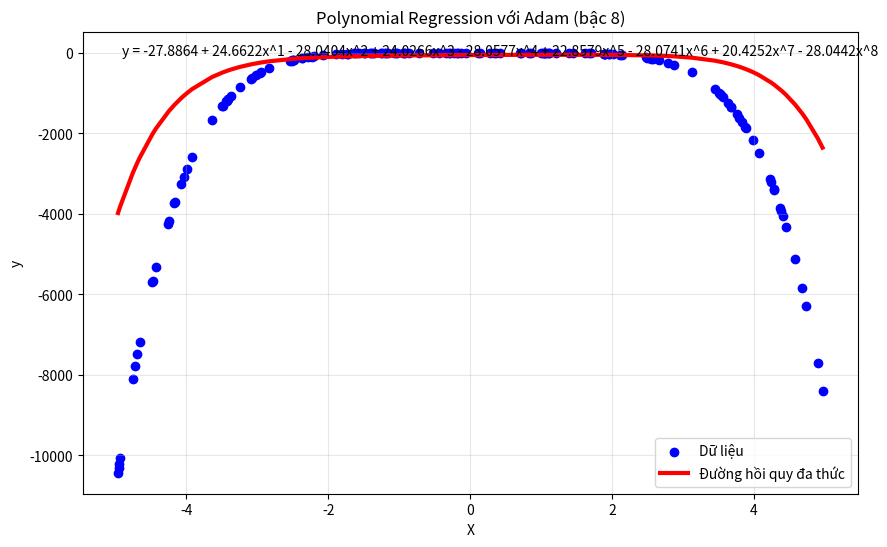
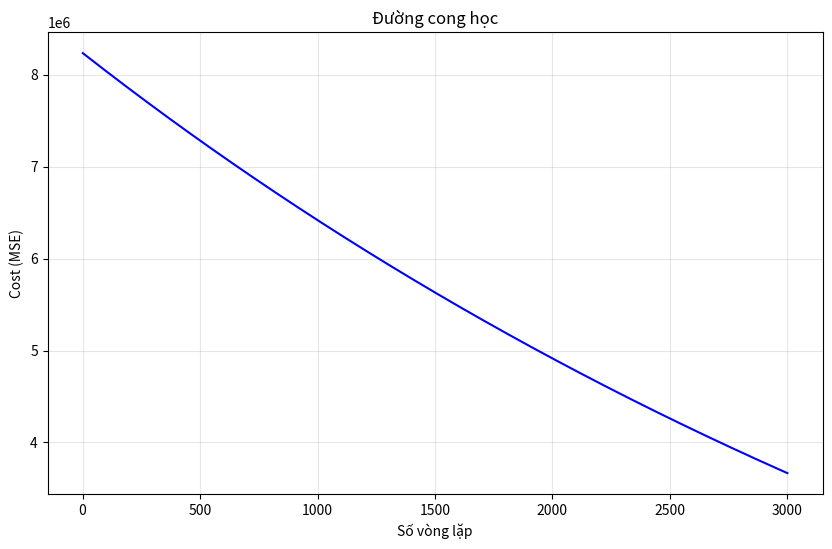

The matplotlib source for these figures, in order:
import numpy as np
import matplotlib.pyplot as plt
import time

class PolynomialRegressionAdam:
    """
    Thuật toán Polynomial Regression cài đặt với Adam optimizer
    """
    def __init__(self, degree=2, learning_rate=0.01, n_iterations=2000, 
                 beta1=0.9, beta2=0.999, epsilon=1e-8, lambda_reg=0.01):
        self.degree = degree
        self.learning_rate = learning_rate
        self.n_iterations = n_iterations
        self.beta1 = beta1  # Hệ số momentum
        self.beta2 = beta2  # Hệ số RMSprop
        self.epsilon = epsilon  # Để tránh chia cho 0
        self.lambda_reg = lambda_reg  # Hệ số regularization
        self.weights = None
        self.bias = None
        self.cost_history = []
    
    def _transform_features(self, X):
        """Biến đổi đặc trưng ban đầu thành dạng đa thức bậc degree và chuẩn hóa"""
        n_samples = X.shape[0]
        
        # Chuẩn hóa X để tránh các giá trị quá lớn khi tính x^n
        X_normalized = (X - np.mean(X, axis=0)) / (np.std(X, axis=0) + self.epsilon)
        
        X_poly = np.ones((n_samples, self.degree + 1))
        
        for i in range(1, self.degree + 1):
            X_poly[:, i] = X_normalized[:, 0] ** i
            
        return X_poly
    
    def fit(self, X, y):
        """Huấn luyện mô hình với dữ liệu X và nhãn y sử dụng Adam optimizer"""
        # Biến đổi đặc trưng thành dạng đa thức và chuẩn hóa
        X_poly = self._transform_features(X)
        
        # Khởi tạo tham số
        n_samples, n_features = X_poly.shape
        self.weights = np.random.randn(n_features) * 0.01  # Khởi tạo ngẫu nhiên nhỏ
        self.bias = 0
        
        # Khởi tạo các biến cho Adam optimizer
        m_w = np.zeros_like(self.weights)  # Momentum cho weights
        v_w = np.zeros_like(self.weights)  # Velocity cho weights
        m_b = 0  # Momentum cho bias
        v_b = 0  # Velocity cho bias
        
        # Gradient Descent với Adam optimizer
        for i in range(self.n_iterations):
            # Dự đoán
            y_predicted = self._predict(X_poly)
            
            # Tính gradient với L2 regularization
            dw = (1/n_samples) * np.dot(X_poly.T, (y_predicted - y)) + (self.lambda_reg * self.weights)
            db = (1/n_samples) * np.sum(y_predicted - y)
            
            # Cập nhật biased first moment estimate
            m_w = self.beta1 * m_w + (1 - self.beta1) * dw
            m_b = self.beta1 * m_b + (1 - self.beta1) * db
            
            # Cập nhật biased second raw moment estimate
            v_w = self.beta2 * v_w + (1 - self.beta2) * dw**2
            v_b = self.beta2 * v_b + (1 - self.beta2) * db**2
            
            # Hiệu chỉnh bias (bias correction)
            m_w_corrected = m_w / (1 - self.beta1**(i+1))
            m_b_corrected = m_b / (1 - self.beta1**(i+1))
            v_w_corrected = v_w / (1 - self.beta2**(i+1))
            v_b_corrected = v_b / (1 - self.beta2**(i+1))
            
            # Cập nhật tham số
            self.weights -= self.learning_rate * m_w_corrected / (np.sqrt(v_w_corrected) + self.epsilon)
            self.bias -= self.learning_rate * m_b_corrected / (np.sqrt(v_b_corrected) + self.epsilon)
            
            # Tính cost function và lưu lại
            cost = self._compute_cost(y, y_predicted)
            self.cost_history.append(cost)
            
            # In tiến trình (tùy chọn)
            if (i+1) % 100 == 0:
                print(f'Iteration: {i+1}, Cost: {cost}')
                
            # Kiểm tra điều kiện dừng sớm
            if i > 0 and abs(cost - self.cost_history[-2]) < 1e-6:
                print(f"Đã hội tụ sau {i+1} vòng lặp")
                break
    
    def _predict(self, X_poly):
        """Dự đoán với tham số hiện tại"""
        return np.dot(X_poly, self.weights) + self.bias
    
    def predict(self, X):
        """API dự đoán cho dữ liệu mới"""
        X_poly = self._transform_features(X)
        return self._predict(X_poly)
    
    def _compute_cost(self, y_true, y_predicted):
        """Tính hàm mất mát MSE với L2 regularization"""
        n_samples = len(y_true)
        mse = (1/n_samples) * np.sum((y_true - y_predicted)**2)
        # Thêm L2 regularization
        l2_reg = (self.lambda_reg / (2 * n_samples)) * np.sum(self.weights**2)
        return mse + l2_reg
    
    def score(self, X, y):
        """Tính R² score"""
        y_pred = self.predict(X)
        u = ((y - y_pred) ** 2).sum()
        v = ((y - y.mean()) ** 2).sum()
        return 1 - u/v
    
    def get_polynomial_equation(self):
        """Trả về phương trình đa thức"""
        equation = f"{self.bias:.4f}"
        for i in range(1, self.degree + 1):
            if self.weights[i] >= 0:
                equation += f" + {self.weights[i]:.4f}x^{i}"
            else:
                equation += f" - {abs(self.weights[i]):.4f}x^{i}"
        return equation

# Hàm tạo dữ liệu mẫu phi tuyến
def generate_nonlinear_data(n_samples=100, noise=1.0, degree=4):
    """Tạo dữ liệu mẫu phi tuyến với nhiễu"""
    X = np.random.rand(n_samples, 1) * 10 - 5  # Dữ liệu từ -5 đến 5
    
    # Tạo dữ liệu theo đa thức bậc cao
    coeffs = np.random.randn(degree + 1) * 0.5
    y = np.zeros(n_samples)
    
    for i, coeff in enumerate(coeffs):
        y += coeff * X.squeeze()**i
    
    # Thêm nhiễu
    y += np.random.randn(n_samples) * noise
    
    return X, y

# Hàm vẽ kết quả
def plot_polynomial_results(X, y, model, title="Polynomial Regression with Adam"):
    """Vẽ dữ liệu và đường hồi quy đa thức"""
    plt.figure(figsize=(10, 6))
    
    # Sắp xếp X để đường cong mượt hơn
    X_sorted = np.sort(X, axis=0)
    y_pred_sorted = model.predict(X_sorted)
    
    # Vẽ dữ liệu
    plt.scatter(X, y, color='blue', label='Dữ liệu')
    
    # Vẽ đường hồi quy
    plt.plot(X_sorted, y_pred_sorted, color='red', linewidth=3, label='Đường hồi quy đa thức')
    
    # Thông tin mô hình
    plt.title(title)
    plt.xlabel('X')
    plt.ylabel('y')
    plt.legend()
    plt.grid(True, alpha=0.3)
    
    equation = model.get_polynomial_equation()
    plt.annotate(f'y = {equation}', xy=(0.05, 0.95), xycoords='axes fraction', fontsize=10)
    
    plt.show()

# Hàm vẽ đường cong học
def plot_learning_curve(model):
    """Vẽ đường cong học (cost theo số vòng lặp)"""
    plt.figure(figsize=(10, 6))
    plt.plot(range(1, len(model.cost_history)+1), model.cost_history, color='blue')
    plt.xlabel('Số vòng lặp')
    plt.ylabel('Cost (MSE)')
    plt.title('Đường cong học')
    plt.grid(True, alpha=0.3)
    plt.show()

# DEMO: Sử dụng mô hình
if __name__ == "__main__":
    # Tạo dữ liệu đa thức bậc cao
    true_degree = 6
    X, y = generate_nonlinear_data(n_samples=150, noise=2.0, degree=true_degree)
    
    start_time = time.time()

    # Huấn luyện mô hình với bậc 8 (cao hơn dữ liệu gốc)
    model_degree = 8
    model = PolynomialRegressionAdam(
        degree=model_degree, 
        learning_rate=0.01, 
        n_iterations=3000,
        beta1=0.9,
        beta2=0.999,
        lambda_reg=0.01
    )
    model.fit(X, y)
    
    # Đánh giá mô hình
    r2_score = model.score(X, y)
    print(f"Mô hình bậc {model_degree} cho dữ liệu bậc {true_degree}")
    print(f"Hệ số R²: {r2_score:.4f}")
    print(f"Phương trình: y = {model.get_polynomial_equation()}")

    end_time = time.time()  # Lấy thời gian kết thúc
    execution_time = end_time - start_time  # Thời gian thực thi
    print(f"Thời gian thực thi: {execution_time} giây")

    # Vẽ kết quả
    plot_polynomial_results(X, y, model, f"Polynomial Regression với Adam (bậc {model_degree})")
    plot_learning_curve(model)

# Hàm so sánh các mô hình với các bậc khác nhau
def compare_polynomial_models(X, y, degrees=[1, 4, 6, 8], learning_rate=0.01, n_iterations=2000):
    """So sánh các mô hình đa thức với các bậc khác nhau"""
    plt.figure(figsize=(15, 10))
    
    # Tạo lưới con
    rows = len(degrees) // 2 + len(degrees) % 2
    cols = min(2, len(degrees))
    
    for i, degree in enumerate(degrees):
        # Huấn luyện mô hình
        model = PolynomialRegressionAdam(
            degree=degree, 
            learning_rate=learning_rate, 
            n_iterations=n_iterations,
            lambda_reg=0.01
        )
        model.fit(X, y)
        
        # Đánh giá mô hình
        r2_score = model.score(X, y)
        
        # Tạo subplot
        plt.subplot(rows, cols, i+1)
        
        # Sắp xếp X để đường cong mượt hơn
        X_sorted = np.sort(X, axis=0)
        y_pred_sorted = model.predict(X_sorted)
        
        # Vẽ dữ liệu
        plt.scatter(X, y, color='blue', s=10, alpha=0.6, label='Dữ liệu')
        
        # Vẽ đường hồi quy
        plt.plot(X_sorted, y_pred_sorted, color='red', linewidth=2, label='Mô hình')
        
        # Thông tin mô hình
        plt.title(f"Bậc {degree}, R² = {r2_score:.4f}")
        plt.grid(True, alpha=0.3)
        
        if i == 0 or i == 2:
            plt.ylabel('y')
        if i >= rows * cols - cols:
            plt.xlabel('X')
    
    plt.tight_layout()
    plt.show()

# Demo so sánh các mô hình
def run_comparison_demo():
    # Tạo dữ liệu
    true_degree = 5
    X, y = generate_nonlinear_data(n_samples=150, noise=2.0, degree=true_degree)
    
    # So sánh các mô hình với các bậc khác nhau
    compare_polynomial_models(
        X, y, 
        degrees=[1, 3, 5, 8], 
        learning_rate=0.01, 
        n_iterations=2000
    )
    
    print(f"Dữ liệu gốc được tạo với đa thức bậc {true_degree}")